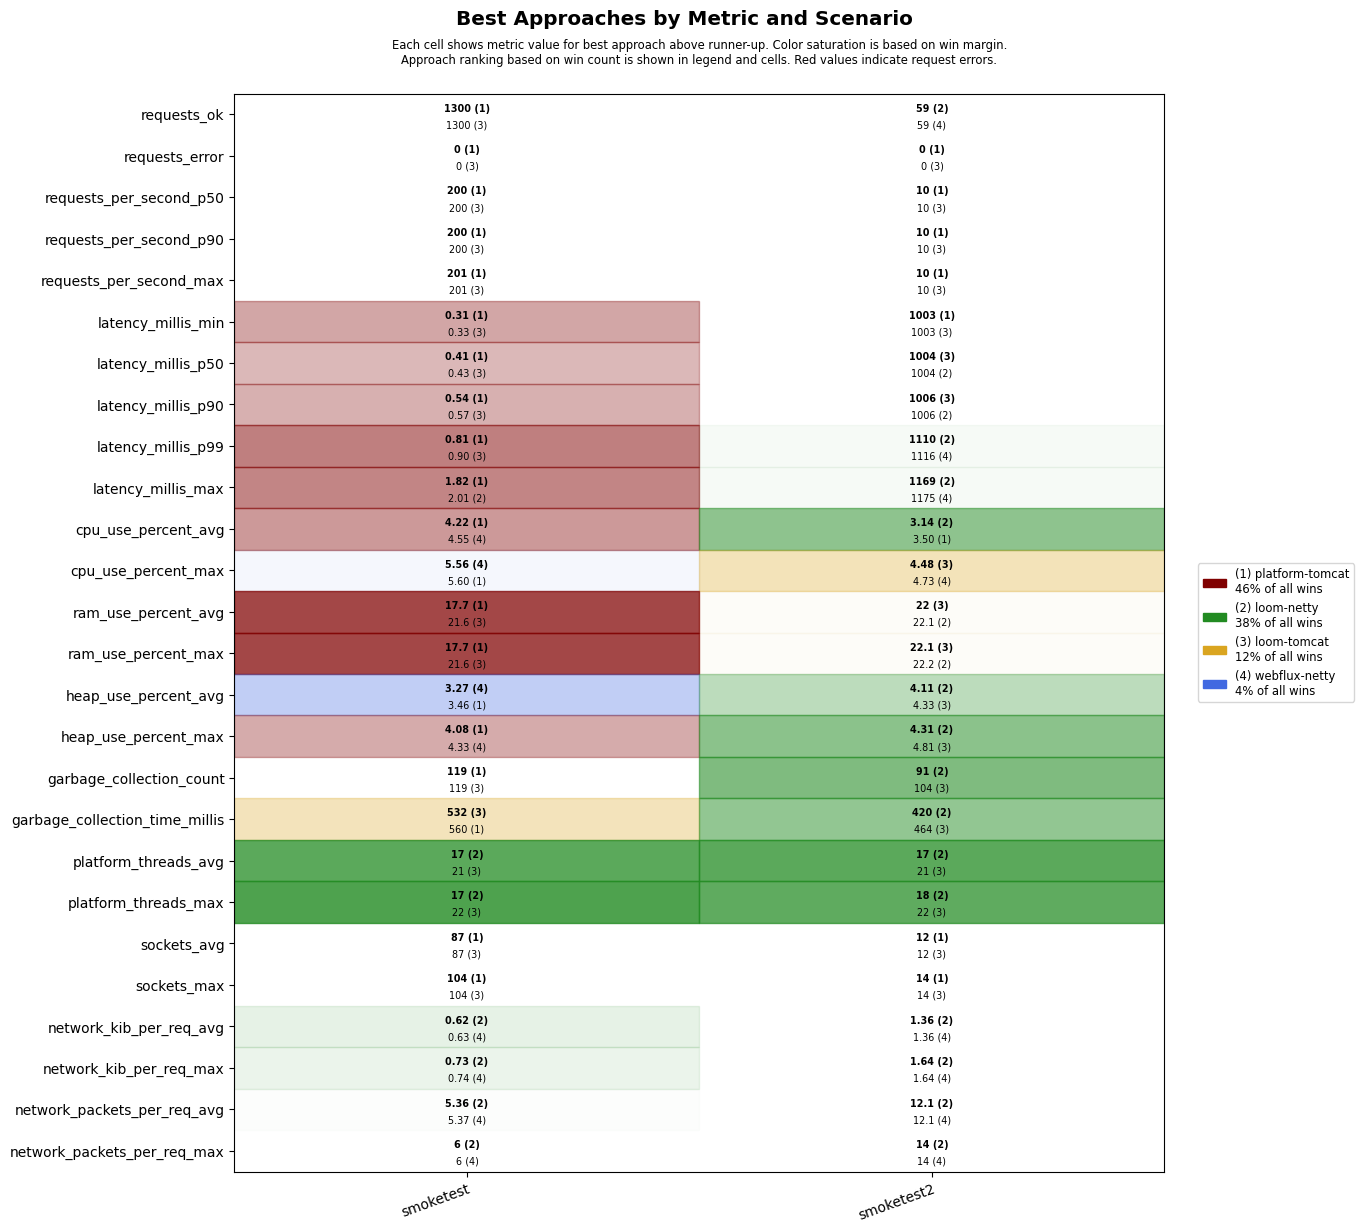

Data behind this chart, as committed beside it:
scenario, approach, requests_ok, requests_error, requests_per_second_p50, requests_per_second_p90, requests_per_second_max, latency_millis_min, latency_millis_p50, latency_millis_p90, latency_millis_p99, latency_millis_max, cpu_use_percent_avg, cpu_use_percent_max, ram_use_percent_avg, ram_use_percent_max, heap_use_percent_avg, heap_use_percent_max, garbage_collection_count, garbage_collection_time_millis, platform_threads_avg, platform_threads_max, sockets_avg, sockets_max
smoketest, platform-tomcat, 1300, 0, 200, 200, 201, 0.31, 0.41, 0.54, 0.81, 1.82, 4.22, 5.60, 17.7, 17.7, 3.46, 4.08, 119, 560, 69, 69, 87, 104
smoketest, loom-tomcat, 1300, 0, 200, 200, 201, 0.33, 0.43, 0.57, 0.90, 3.56, 4.73, 6.07, 21.6, 21.6, 4.08, 5.57, 119, 532, 21, 22, 87, 104
smoketest, loom-netty, 1300, 0, 200, 200, 201, 0.41, 0.50, 0.69, 1.11, 2.01, 4.62, 6.31, 21.7, 21.8, 4.40, 6.04, 119, 567, 17, 17, 87, 104
smoketest, webflux-netty, 1300, 0, 200, 200, 201, 0.38, 0.46, 0.60, 0.99, 7.87, 4.55, 5.56, 21.9, 22.0, 3.27, 4.33, 136, 656, 21, 22, 87, 104
smoketest2, platform-tomcat, 56, 0, 10, 10, 10, 1003, 1005, 1007, 1348, 1403, 3.50, 4.74, 22.3, 22.3, 4.70, 11.7, 118, 526, 36, 39, 12, 14
smoketest2, loom-tomcat, 56, 0, 10, 10, 10, 1003, 1004, 1006, 1369, 1425, 4.07, 4.48, 22.0, 22.1, 4.33, 4.81, 104, 464, 21, 22, 12, 14
smoketest2, loom-netty, 59, 0, 10, 10, 10, 1003, 1004, 1006, 1110, 1169, 3.14, 5.22, 22.1, 22.2, 4.11, 4.31, 91, 420, 17, 18, 12, 14
smoketest2, webflux-netty, 59, 0, 10, 10, 10, 1003, 1005, 1007, 1116, 1175, 3.67, 4.73, 22.3, 22.4, 9.72, 9.97, 112, 480, 21, 22, 12, 14
